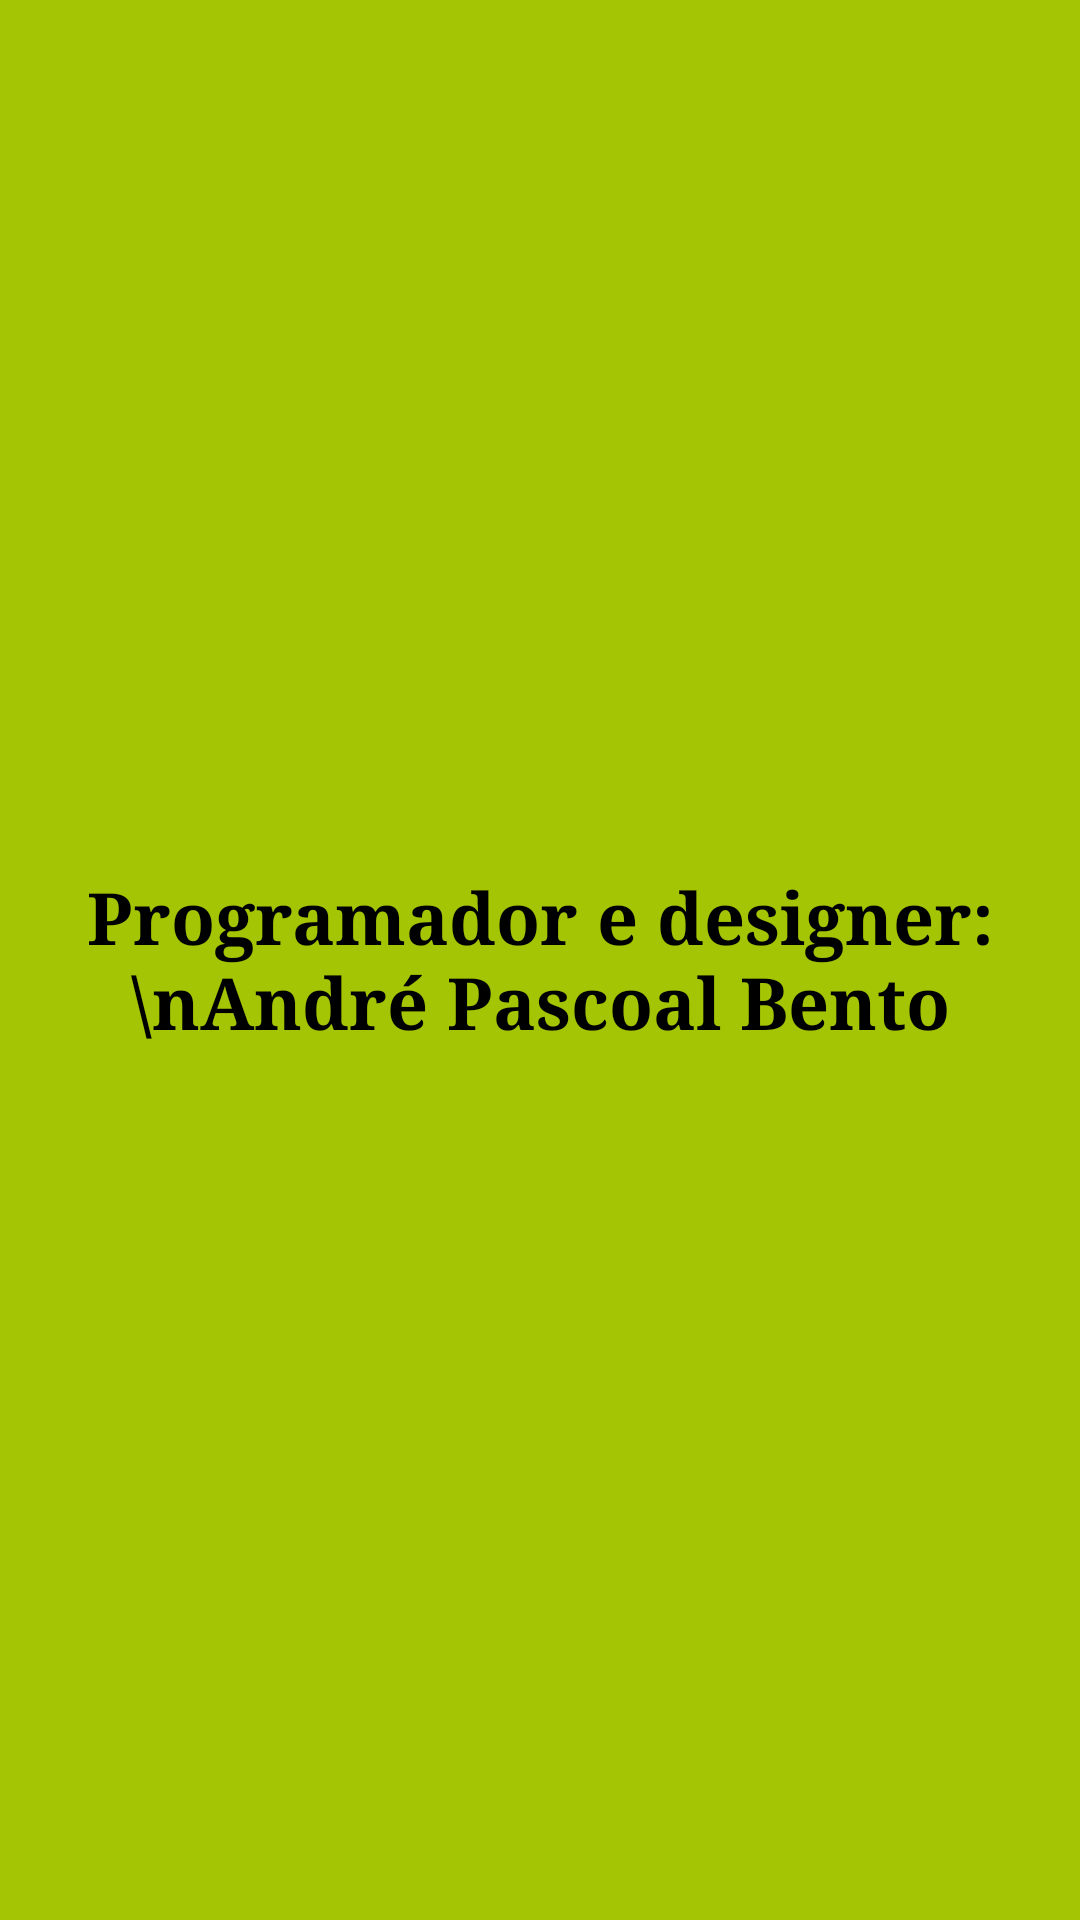

Android layout source for this screen:
<!-- AndroidManifest.xml: application theme AppTheme -->
<!-- res/layout/activity_about_app.xml -->
<?xml version="1.0" encoding="utf-8"?>
<LinearLayout xmlns:android="http://schemas.android.com/apk/res/android"
    xmlns:tools="http://schemas.android.com/tools"
    android:id="@+id/activity_about_app"
    android:layout_width="match_parent"
    android:layout_height="match_parent"
    android:padding="@dimen/activity_vertical_margin"
    android:orientation="vertical"
    tools:context="com.andrebento.activities.AboutAppActivity">

    <TextView
        android:layout_width="match_parent"
        android:layout_height="match_parent"
        android:gravity="center"
        android:text="Programador e designer:\nAndré Pascoal Bento"/>

</LinearLayout>
<!-- resources referenced by this layout -->
<resources>
  <style name="AppTheme" parent="android:Theme.NoTitleBar.Fullscreen">
          
          <item name="android:background">@color/colorBackground</item>
  
          <item name="android:textSize">24sp</item>
          <item name="android:textColor">@color/colorBlack</item>
          <item name="android:textStyle">bold</item>
          <item name="android:typeface">serif</item>
      </style>
  <color name="colorBackground">#a4c503</color>
  <color name="colorBlack">#000000</color>
</resources>
